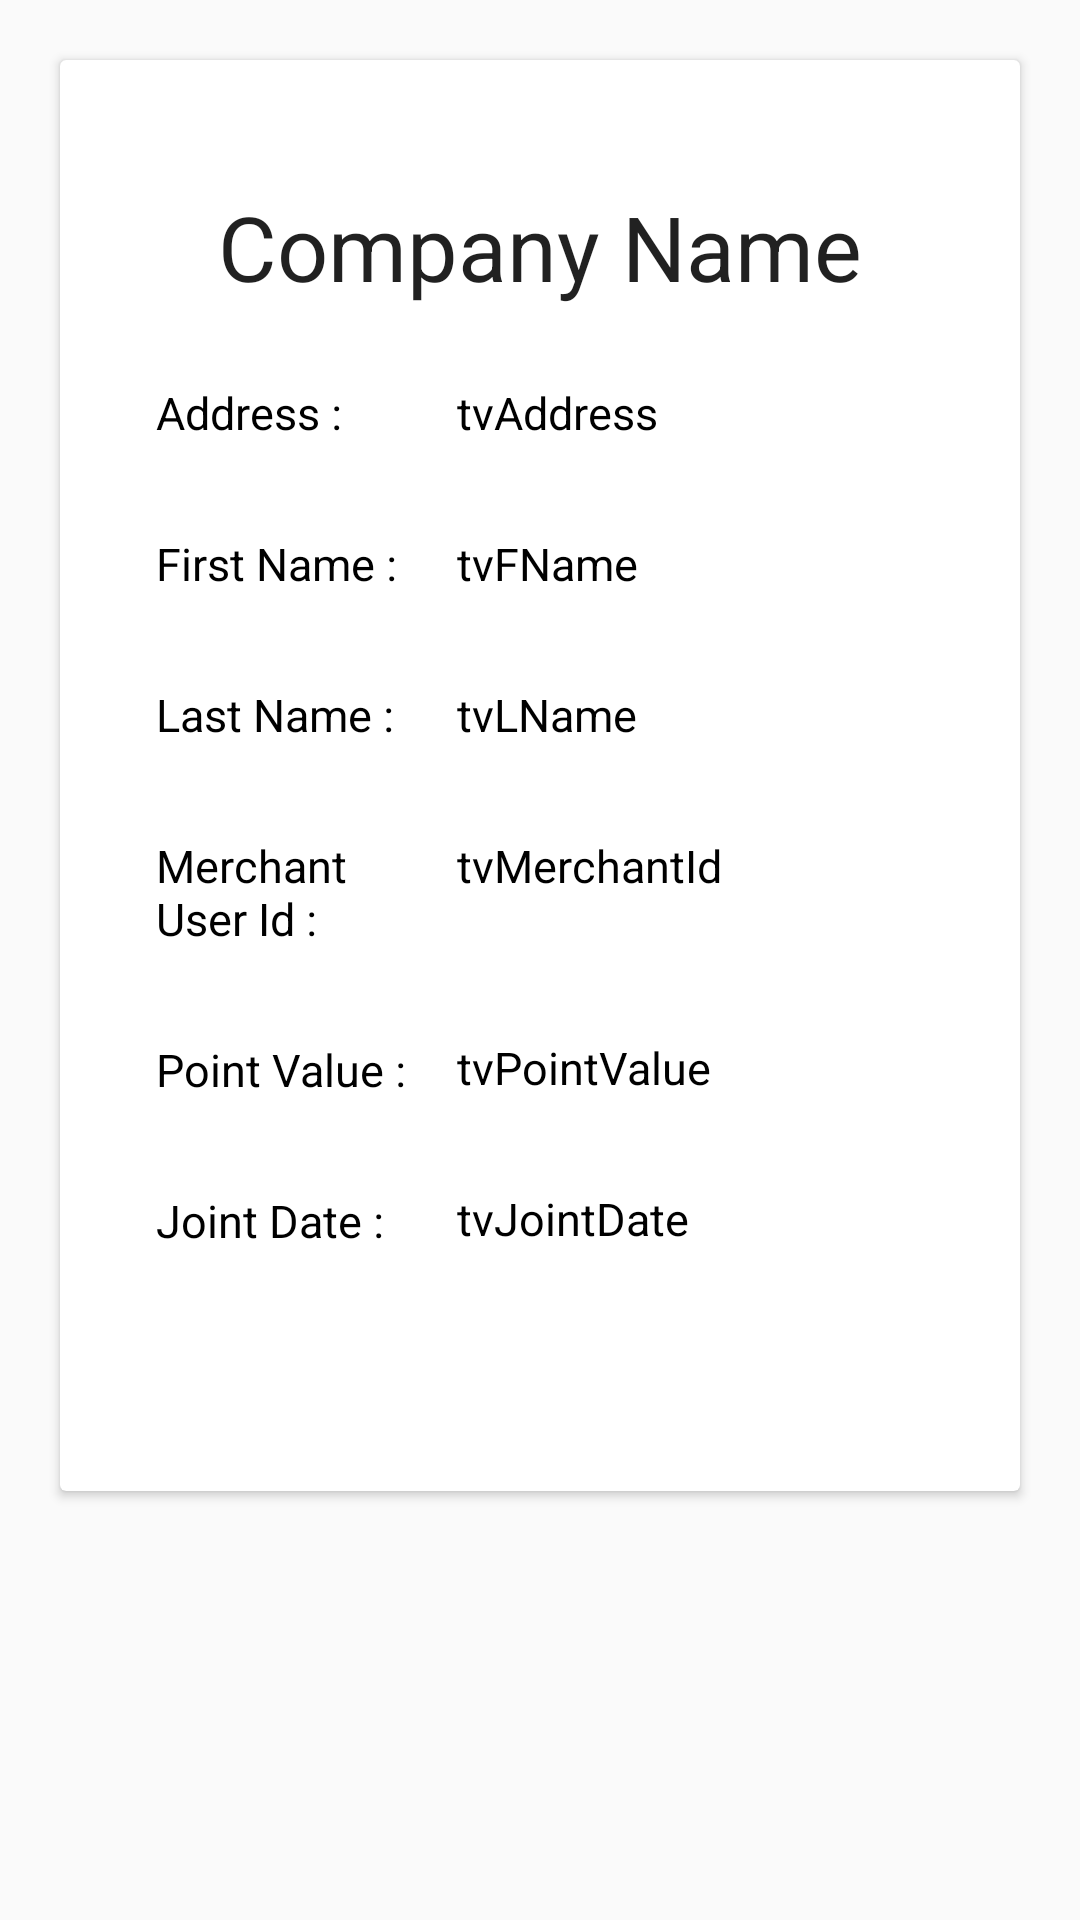

Android layout source for this screen:
<!-- AndroidManifest.xml: application theme AppTheme -->
<!-- res/layout/activity_my_account.xml -->
<?xml version="1.0" encoding="utf-8"?>
<LinearLayout xmlns:android="http://schemas.android.com/apk/res/android"
    xmlns:app="http://schemas.android.com/apk/res-auto"
    xmlns:tools="http://schemas.android.com/tools"
    android:layout_width="match_parent"
    android:layout_height="match_parent"
    android:background="@drawable/background4"
    tools:context="com.example.kalana.theapp1.MyAccount">

    <android.support.v7.widget.CardView
        android:layout_width="match_parent"
        android:layout_height="wrap_content"
        android:layout_margin="20dp">

        <LinearLayout
            android:layout_width="match_parent"
            android:layout_height="477dp"
            android:orientation="horizontal"
            android:padding="16dp">

            <LinearLayout
                android:layout_width="match_parent"
                android:layout_height="match_parent"
                android:layout_alignParentLeft="true"
                android:layout_alignParentStart="true"
                android:layout_alignParentTop="true"
                android:orientation="vertical"
                android:padding="16dp">

                <TextView
                    android:id="@+id/tvCompanyName"
                    android:layout_width="match_parent"
                    android:layout_height="wrap_content"
                    android:layout_marginBottom="10dp"
                    android:layout_marginTop="10dp"
                    android:gravity="center_horizontal"
                    android:text="Company Name"
                    android:textAppearance="@style/Base.TextAppearance.AppCompat.Large"
                    android:textSize="30dp" />

                <LinearLayout
                    android:layout_width="match_parent"
                    android:layout_height="match_parent"
                    android:layout_weight="2"
                    android:gravity="center"
                    android:orientation="horizontal">

                    <LinearLayout
                        android:layout_width="match_parent"
                        android:layout_height="match_parent"
                        android:layout_weight="0.66"
                        android:orientation="vertical">

                        <TextView
                            android:id="@+id/textView6"
                            android:layout_width="match_parent"
                            android:layout_height="wrap_content"
                            android:layout_marginBottom="15dp"
                            android:layout_marginTop="15dp"
                            android:text="Address :"
                            android:textColor="#000000"
                            android:textSize="15dp" />

                        <TextView
                            android:layout_width="match_parent"
                            android:layout_height="wrap_content"
                            android:layout_marginBottom="15dp"
                            android:layout_marginTop="15dp"
                            android:text="First Name :"
                            android:textColor="#000000"
                            android:textSize="15dp" />

                        <TextView
                            android:layout_width="match_parent"
                            android:layout_height="wrap_content"
                            android:layout_marginBottom="15dp"
                            android:layout_marginTop="15dp"
                            android:text="Last Name :"
                            android:textColor="#000000"
                            android:textSize="15dp" />

                        <TextView
                            android:layout_width="match_parent"
                            android:layout_height="wrap_content"
                            android:layout_marginBottom="15dp"
                            android:layout_marginTop="15dp"
                            android:text="Merchant User Id :"
                            android:textColor="#000000"
                            android:textSize="15dp" />

                        <TextView
                            android:layout_width="match_parent"
                            android:layout_height="wrap_content"
                            android:layout_marginBottom="15dp"
                            android:layout_marginTop="15dp"
                            android:text="Point Value :"
                            android:textColor="#000000"
                            android:textSize="15dp" />

                        <TextView
                            android:layout_width="match_parent"
                            android:layout_height="wrap_content"
                            android:layout_marginBottom="15dp"
                            android:layout_marginTop="15dp"
                            android:text="Joint Date :"
                            android:textColor="#000000"
                            android:textSize="15dp" />


                    </LinearLayout>

                    <LinearLayout
                        android:layout_width="match_parent"
                        android:layout_height="match_parent"
                        android:layout_weight="0.33"
                        android:orientation="vertical">

                        <TextView
                            android:id="@+id/tvAddress"
                            android:layout_width="match_parent"
                            android:layout_height="wrap_content"
                            android:layout_marginBottom="15dp"
                            android:layout_marginLeft="15dp"
                            android:layout_marginTop="15dp"
                            android:text="tvAddress"
                            android:textColor="#000000"
                            android:textSize="15dp" />

                        <TextView
                            android:id="@+id/tvFName"
                            android:layout_width="match_parent"
                            android:layout_height="wrap_content"
                            android:layout_marginBottom="15dp"
                            android:layout_marginLeft="15dp"
                            android:layout_marginTop="15dp"
                            android:text="tvFName"
                            android:textColor="#000000"
                            android:textSize="15dp" />

                        <TextView
                            android:id="@+id/tvLName"
                            android:layout_width="match_parent"
                            android:layout_height="wrap_content"
                            android:layout_marginBottom="15dp"
                            android:layout_marginLeft="15dp"
                            android:layout_marginTop="15dp"
                            android:text="tvLName"
                            android:textColor="#000000"
                            android:textSize="15dp" />

                        <TextView
                            android:id="@+id/tvMerchantId"
                            android:layout_width="match_parent"
                            android:layout_height="wrap_content"
                            android:layout_marginBottom="15dp"
                            android:layout_marginLeft="15dp"
                            android:layout_marginTop="15dp"
                            android:text="tvMerchantId"
                            android:textColor="#000000"
                            android:textSize="15dp" />

                        <TextView
                            android:id="@+id/tvPointValue"
                            android:layout_width="match_parent"
                            android:layout_height="wrap_content"
                            android:layout_marginBottom="15dp"
                            android:layout_marginLeft="15dp"
                            android:layout_marginTop="32dp"
                            android:text="tvPointValue"
                            android:textColor="#000000"
                            android:textSize="15dp" />

                        <TextView
                            android:id="@+id/tvJointDate"
                            android:layout_width="match_parent"
                            android:layout_height="wrap_content"
                            android:layout_marginBottom="15dp"
                            android:layout_marginLeft="15dp"
                            android:layout_marginTop="15dp"
                            android:text="tvJointDate"
                            android:textColor="#000000"
                            android:textSize="15dp" />


                    </LinearLayout>
                </LinearLayout>


            </LinearLayout>


        </LinearLayout>

    </android.support.v7.widget.CardView>

</LinearLayout>
<!-- resources referenced by this layout -->
<resources>
  <style name="AppTheme" parent="Theme.AppCompat.Light.DarkActionBar">
          
          <item name="colorPrimary">@color/colorPrimary</item>
          <item name="colorPrimaryDark">@color/colorPrimaryDark</item>
          <item name="colorAccent">@color/colorAccent</item>
      </style>
  <color name="colorPrimary">#3F51B5</color>
  <color name="colorPrimaryDark">#303F9F</color>
  <color name="colorAccent">#FF4081</color>
</resources>
